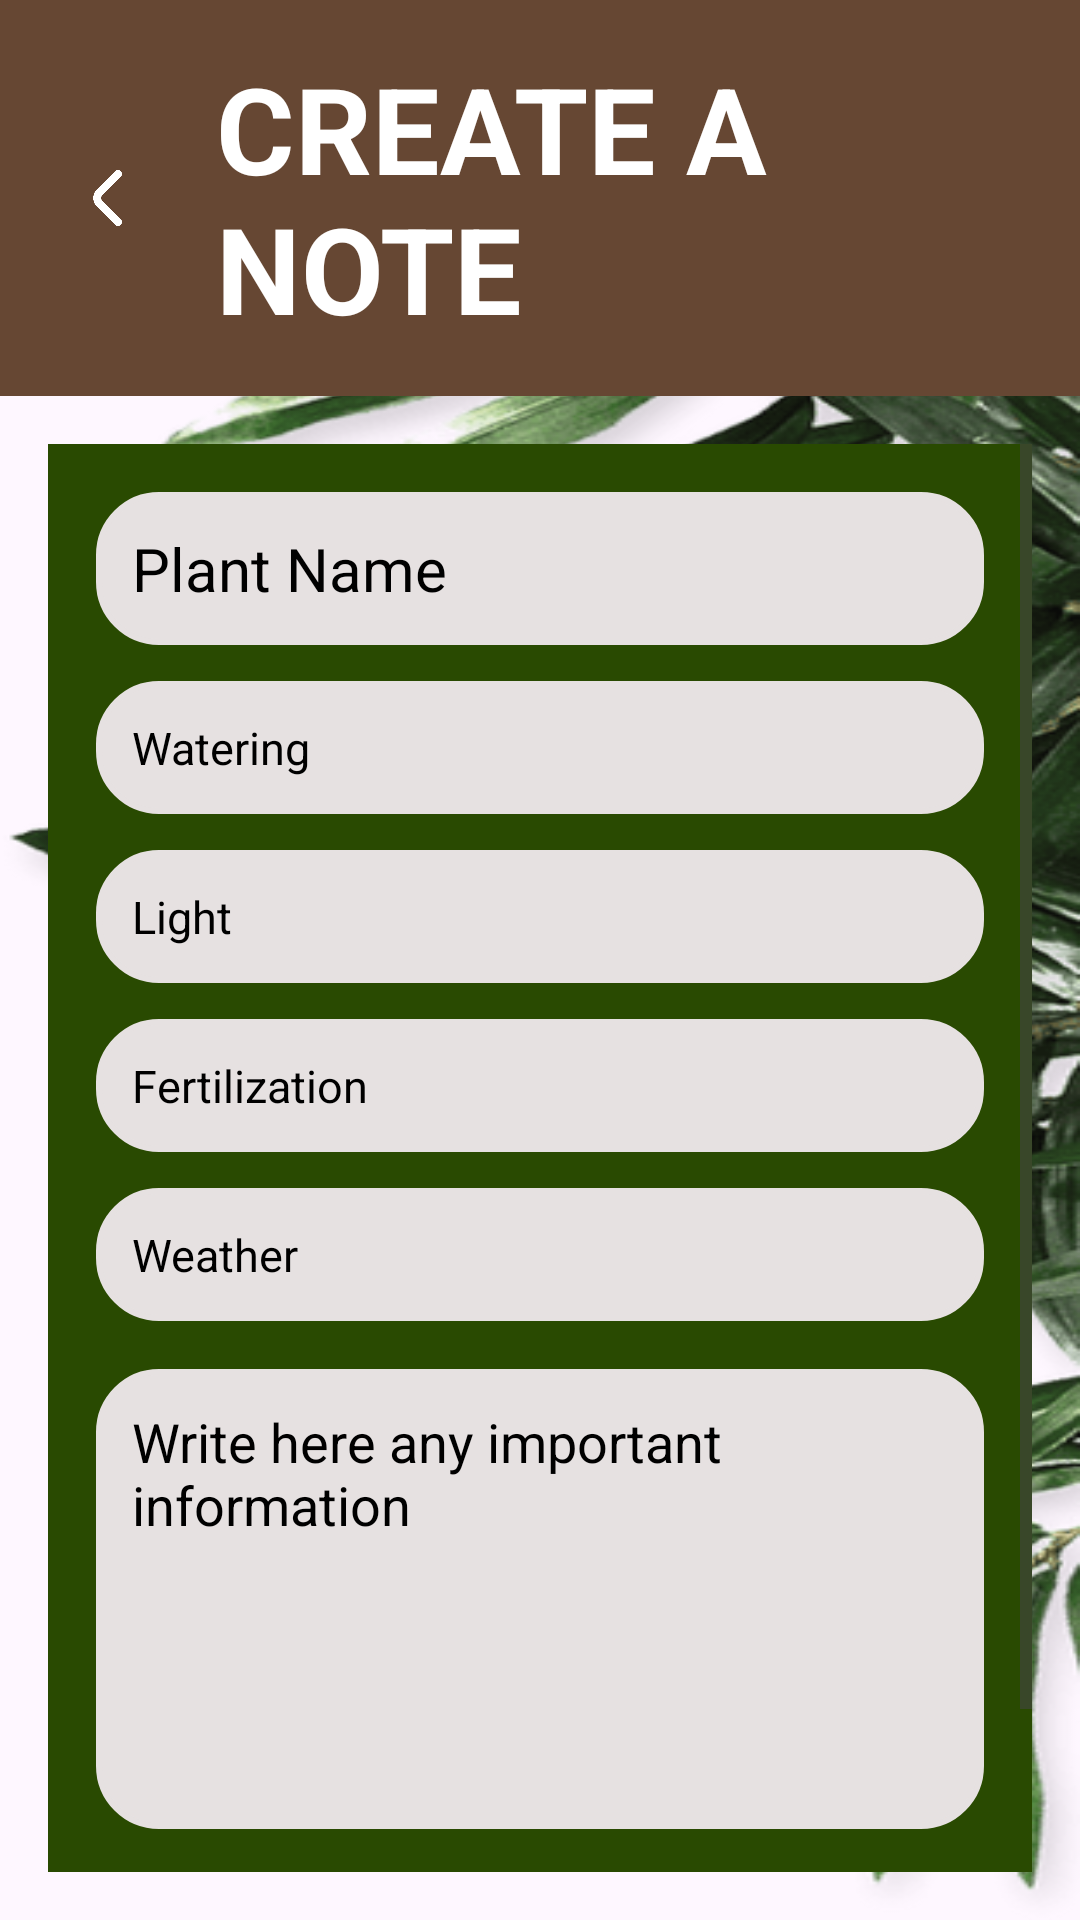

This screen was rendered from an Android layout file. Write that file and the resources it references.
<!-- AndroidManifest.xml: application theme Theme.Almaneque -->
<!-- res/layout/fragment_create_note.xml -->
<?xml version="1.0" encoding="utf-8"?>
<FrameLayout xmlns:android="http://schemas.android.com/apk/res/android"
    xmlns:app="http://schemas.android.com/apk/res-auto"
    xmlns:tools="http://schemas.android.com/tools"
    android:layout_width="match_parent"
    android:layout_height="match_parent"
    android:background="@drawable/plant_bg">

    <androidx.constraintlayout.widget.ConstraintLayout
        android:layout_width="match_parent"
        android:layout_height="match_parent">

        
        <LinearLayout
            android:id="@+id/CNHeader"
            android:layout_width="match_parent"
            android:layout_height="wrap_content"
            android:background="@color/brown"
            android:orientation="horizontal"
            android:padding="16dp"
            app:layout_constraintEnd_toEndOf="parent"
            app:layout_constraintStart_toStartOf="parent"
            app:layout_constraintTop_toTopOf="parent">

            
            <ImageView
                android:id="@+id/btnBack"
                android:layout_width="40dp"
                android:layout_height="40dp"
                android:layout_gravity="center_vertical"
                android:contentDescription="@string/back"
                android:src="@drawable/back"
                android:clickable="true"
                android:focusable="true"
                android:padding="4dp" />

            
            <TextView
                android:layout_width="wrap_content"
                android:layout_height="wrap_content"
                android:layout_gravity="center_vertical"
                android:layout_marginStart="16dp"
                android:text="@string/create_note_view_title"
                android:textColor="#FFFFFF"
                android:textSize="40sp"
                android:textStyle="bold" />
        </LinearLayout>
        <ScrollView
            android:layout_width="match_parent"
            android:layout_height="0dp"
            app:layout_constraintBottom_toBottomOf="parent"
            app:layout_constraintTop_toBottomOf="@id/CNHeader"
            android:padding="16dp"
            android:orientation="vertical">
            <LinearLayout
                android:layout_width="match_parent"
                android:layout_height="wrap_content"
                android:orientation="vertical">
                <LinearLayout
                    android:layout_width="match_parent"
                    android:layout_height="wrap_content"
                    android:orientation="vertical"
                    android:background="@color/dark_green"
                    android:padding="16dp"
                    >


                    
                    <EditText
                        android:id="@+id/titleEditText"
                        android:layout_width="match_parent"
                        android:layout_height="wrap_content"
                        android:hint="Plant Name"
                        android:textSize="20sp"
                        android:padding="12dp"
                        android:background="@drawable/text_box"
                        android:textColor="@android:color/black"
                        android:textColorHint="@color/black" />
                    <EditText
                        android:id="@+id/wateringEditText"
                        android:layout_width="match_parent"
                        android:layout_height="wrap_content"
                        android:hint="Watering"
                        android:textSize="15sp"
                        android:padding="12dp"
                        android:layout_marginTop="12dp"
                        android:background="@drawable/text_box"
                        android:textColor="@android:color/black"
                        android:textColorHint="@color/black" />
                    <EditText
                        android:id="@+id/lightEditText"
                        android:layout_width="match_parent"
                        android:layout_height="wrap_content"
                        android:hint="Light"
                        android:textSize="15sp"
                        android:padding="12dp"
                        android:layout_marginTop="12dp"
                        android:background="@drawable/text_box"
                        android:textColor="@android:color/black"
                        android:textColorHint="@color/black" />

                    <EditText
                        android:id="@+id/fertilizationEditText"
                        android:layout_width="match_parent"
                        android:layout_height="wrap_content"
                        android:hint="Fertilization"
                        android:textSize="15sp"
                        android:padding="12dp"
                        android:layout_marginTop="12dp"
                        android:background="@drawable/text_box"
                        android:textColor="@android:color/black"
                        android:textColorHint="@color/black" />
                    <EditText
                        android:id="@+id/weatherEditText"
                        android:layout_width="match_parent"
                        android:layout_height="wrap_content"
                        android:hint="Weather"
                        android:textSize="15sp"
                        android:padding="12dp"
                        android:layout_marginTop="12dp"
                        android:background="@drawable/text_box"
                        android:textColor="@android:color/black"
                        android:textColorHint="@color/black" />

                    <EditText
                        android:id="@+id/extraInfoEditText"
                        android:layout_width="match_parent"
                        android:layout_height="wrap_content"
                        android:layout_marginTop="16dp"
                        android:hint="Write here any important information"
                        android:gravity="top"
                        android:minLines="6"
                        android:background="@drawable/text_box"
                        android:textColor="@android:color/black"
                        android:textColorHint="@color/black"
                        android:padding="12dp" />





                </LinearLayout>
                <com.google.android.material.button.MaterialButton
                    android:id="@+id/btnCreatePost"
                    android:layout_width="match_parent"
                    android:layout_height="wrap_content"
                    android:layout_margin="16dp"
                    android:backgroundTint="#2B5711"
                    android:text="@string/create_note_view_button"
                    android:textAllCaps="false"
                    app:layout_constraintBottom_toBottomOf="parent"
                    app:layout_constraintEnd_toEndOf="parent"
                    app:layout_constraintStart_toStartOf="parent" />
            </LinearLayout>
        </ScrollView>

    </androidx.constraintlayout.widget.ConstraintLayout>
</FrameLayout>
<!-- resources referenced by this layout -->
<resources>
  <color name="black">#FF000000</color>
  <color name="brown">#664733</color>
  <color name="dark_green">#294a01</color>
  <!-- drawable back: png bitmap (drawable, 5171 bytes) -->
  <!-- drawable plant_bg: png bitmap (drawable, 111119 bytes) -->
  <!-- drawable text_box (drawable) -->
  <?xml version="1.0" encoding="utf-8"?>
  <shape xmlns:android="http://schemas.android.com/apk/res/android"
      android:shape="rectangle"
      android:tint="@color/background">
      <corners
          android:radius="20dp"/>
      <stroke
          android:color="@color/background"
          android:width="2dp"/>
  </shape>
  <string name="back">Back</string>
  <string name="create_note_view_button">Create Note</string>
  <string name="create_note_view_title">CREATE A NOTE</string>
  <style name="Theme.Almaneque" parent="Base.Theme.Almaneque" />
  <color name="background">#e6e1e1</color>
  <style name="Base.Theme.Almaneque" parent="Theme.Material3.DayNight.NoActionBar">
          
          
      </style>
</resources>
